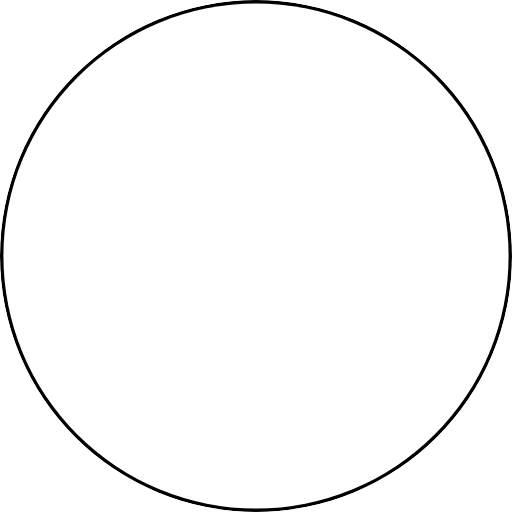
t = 0.00 s
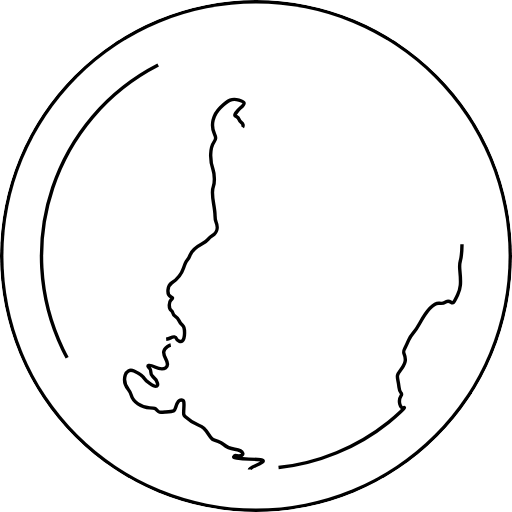
t = 1.00 s
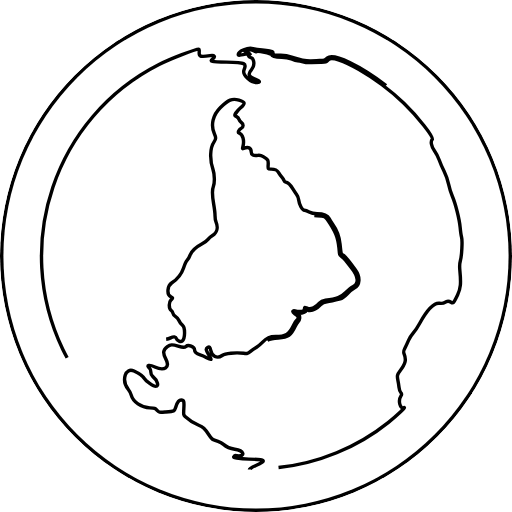
t = 2.00 s
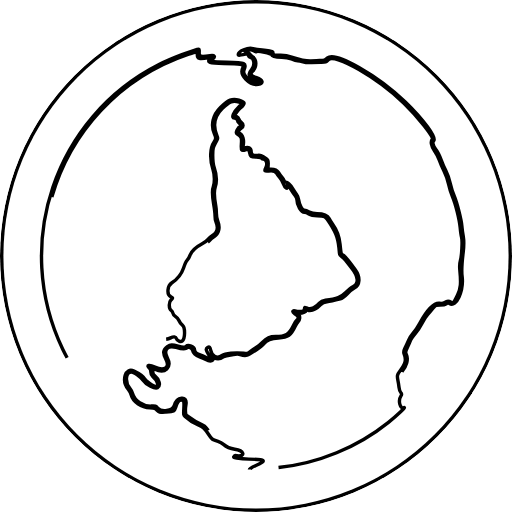
t = 3.00 s

The animated SVG that drew these frames (rendered in a browser with its animation timeline set to each time). Animation: 1 SMIL element (animate=1); one cycle of 4.00 s, repeats indefinitely.

<svg viewBox="0 0 750 750" fill="none" xmlns="http://www.w3.org/2000/svg">

	<mask id="cutout-mask">
		<!-- Outer circle in white: this area will be visible -->
		<circle cx="375" cy="375" r="375" fill="white" />
		<!-- Inner circle in black: this area will be cut out -->
		<circle cx="375" cy="375" r="370" fill="black" />
	</mask>

	<circle cx="375" cy="375" r="375" fill="currentColor" mask="url(#cutout-mask)" />

	<path stroke="currentColor" stroke-width="5"
		d="m 365.33333,687.71474 c 0,-1.02612 3.33257,-3.04968 9.58334,-5.81907 16.42022,-7.27495 14.42967,-9.06597 -10.41667,-9.37251 -12.32529,-0.15206 -28.19002,-2.94662 -20,-3.52298 2,-0.14075 2,-0.14075 0,-1.07841 -1.43063,-0.67072 -0.69718,-0.78302 2.57638,-0.39448 13.41604,1.59238 10.29905,-7.49094 -3.22792,-9.40659 -7.22457,-1.02313 -11.69315,-2.95664 -16.49333,-7.13651 -1.72968,-1.50616 -5.32968,-3.51196 -8,-4.45734 -2.67032,-0.94538 -5.83386,-2.10063 -7.03009,-2.56723 -1.19623,-0.4666 -4.07181,-3.6859 -6.39018,-7.15399 -6.12007,-9.15515 -8.52285,-11.41185 -14.80892,-13.90862 -5.39493,-2.14282 -14.97236,-8.33038 -20.02027,-12.93424 -2.3025,-2.09996 -2.37157,-2.55728 -1.80092,-11.92416 C 269.93639,587.67075 269.40479,586 265.47431,586 c -3.14884,0 -6.09406,3.77702 -7.93947,10.18177 -1.86907,6.4869 -1.49214,6.30994 -15.73683,7.38813 -8.702,0.65866 -8.702,0.65866 -11.64669,-2.56537 -2.74895,-3.00972 -3.44846,-3.24579 -10.52319,-3.55146 -12.81073,-0.55349 -24.77176,-8.84534 -27.52874,-19.08397 -0.60719,-2.25493 -2.45445,-5.79922 -4.10503,-7.8762 -10.53534,-13.25701 -4.48783,-33.02004 8.25564,-26.9791 8.60698,4.08007 12.96609,7.23208 15.04389,10.87803 2.28457,4.00879 13.317,11.60817 16.8522,11.60817 5.26093,0 2.59921,-8.71418 -4.50333,-14.74339 C 221.63148,549.54927 221,548.0929 221,545.1616 c 0,-2.58163 -0.65946,-4.44843 -2,-5.6616 -5.19187,-4.69858 -0.51556,-5.88428 7.8493,-1.99023 14.15996,6.59181 22.60608,0.55796 16.11125,-11.50977 -4.78797,-8.89629 -4.23417,-13.44483 2.22273,-18.25569 4.36989,-3.25588 7.18314,-3.38731 15.65581,-0.73141 7.59587,2.38106 9.5418,2.46335 11.51805,0.4871 3.36726,-3.36725 12.64286,0.2617 12.64286,4.94635 0,3.22252 3.01504,5.94971 8.2775,7.48724 2.32238,0.67852 6.57818,2.54604 9.45735,4.15004 7.76535,4.32613 8.29545,3.40449 2.76515,-4.80753 -3.98333,-5.9149 -4.38821,-8.73038 -1.47933,-10.28716 2.73613,-1.46434 3.77925,-0.59828 4.57222,3.79614 1.68557,9.34091 9.56903,13.08903 16.75274,7.96492 4.49247,-3.20446 19.61406,-4.75675 31.65437,-3.24945 5.20842,0.65203 5.73856,0.50637 10,-2.7475 2.475,-1.88982 6.44535,-4.65875 8.823,-6.15317 2.37765,-1.49442 6.20265,-4.66383 8.5,-7.04313 6.42477,-6.65394 10.79199,-8.55574 19.66219,-8.56233 14.12877,-0.0105 19.71498,-3.3779 25.49172,-15.36662 1.88898,-3.92029 4.35444,-7.9109 5.4788,-8.86801 3.351,-2.85256 2.36478,-5.65299 -3.20571,-9.10281 -4.03654,-2.49985 -3.71667,-5.13933 0.5,-4.12579 7.64031,1.83647 13.75,0.48112 13.75,-3.05024 0,-2.93356 -0.2198,-2.88856 4.49245,-0.91966 4.73935,1.98023 12.62829,-1.40072 17.43788,-7.47332 2.68528,-3.39044 3.64549,-3.87888 8.79209,-4.47232 16.59597,-1.91364 23.28007,-4.48314 30.27758,-11.63931 3.575,-3.65605 7.98042,-7.23341 9.78983,-7.94967 9.33565,-3.69559 8.50051,-14.71901 -2.1162,-27.93263 -2.91395,-3.62672 -6.76219,-8.49617 -8.55164,-10.821 -1.78946,-2.32483 -4.46146,-4.80303 -5.93777,-5.50711 -2.15419,-1.02736 -2.74056,-2.06857 -2.96956,-5.27303 -1.41006,-19.73197 -3.86528,-27.49138 -13.46424,-42.55214 -7.25579,-11.38431 -8.12464,-11.93041 -19.04747,-11.97197 -6.93532,-0.0264 -8.82108,-0.41193 -12.20295,-2.49488 -2.2,-1.35501 -5.21997,-2.46597 -6.71104,-2.46879 C 441.10844,310.99628 435,300.8647 435,293.11037 c 0,-1.54803 -1.11998,-4.34365 -2.48884,-6.21249 -1.36886,-1.86883 -3.73136,-5.37737 -5.25,-7.79675 -4.86021,-7.74293 -7.18926,-10.17585 -6.55247,-6.84471 1.11929,5.85519 -3.35597,3.41628 -5.74274,-3.12965 -1.17782,-3.23028 -3.45846,-7.31514 -5.06809,-9.07746 -1.60964,-1.76232 -3.60332,-4.51285 -4.43042,-6.11228 -1.82407,-3.52736 -4.76357,-4.38036 -11.98557,-3.47803 -6.13447,0.76645 -6.68082,0.0685 -3.98803,-5.09469 C 392.29942,239.98485 390.11239,233 385.62244,233 c -0.75765,0 -1.93775,-0.675 -2.62244,-1.5 -0.88175,-1.06244 -3.21541,-1.5 -8,-1.5 -7.58012,0 -8.42739,-0.58318 -9.32581,-6.41908 -0.70688,-4.59176 -2.1001,-5.74969 -5.40582,-4.49286 -6.75507,2.56828 -7.40631,1.78722 -6.6677,-7.99692 0.71877,-9.52145 0.0337,-11.17461 -6.06777,-14.64229 -3.24903,-1.84654 0.45112,-9.70366 5.52392,-11.72983 1.08124,-0.43187 0.62584,-1.284 -1.81583,-3.39773 -1.79246,-1.55171 -3.25496,-3.51879 -3.25,-4.37129 0.013,-2.22945 -2.03035,-3.95 -4.69099,-3.95 -4.98831,0 -1.41335,-8.80481 6.78296,-16.70588 5.19771,-5.01048 5.19771,-5.01048 0.37924,-6.6523 -9.26814,-3.15797 -14.2051,-1.3296 -24.96886,9.24707 -11.18729,10.99284 -13.94918,24.51897 -7.99816,39.17032 1.83008,4.50563 1.82703,4.60551 -0.259,8.5 -5.65498,10.55745 -5.64563,10.5208 -5.59787,21.94079 0.0354,8.46295 0.52585,12.38385 2.12648,17 3.25412,9.38474 3.83942,21.76952 1.37461,29.0862 -2.09754,6.22645 -1.93668,11.15229 0.86039,26.34746 0.55012,2.98851 1.00021,8.25935 1.00021,11.71298 0,4.0298 0.75147,8.17336 2.09765,11.56634 3.6355,9.16306 1.50715,18.1378 -5.30881,22.38602 -2.35886,1.47022 -5.52789,4.14904 -7.04229,5.95293 -1.5144,1.80389 -5.73489,4.94711 -9.37885,6.98493 -8.92917,4.99348 -15.88675,11.85634 -17.26328,17.02827 -0.59507,2.23582 -2.19053,5.10659 -3.54546,6.37948 -1.49689,1.40626 -3.52746,5.6557 -5.1751,10.83012 -2.73354,8.58471 -11.17245,19.37521 -18.00828,23.02649 -5.94842,3.17727 -6.21903,13.03473 -0.4469,16.27885 4.85699,2.72979 5.06539,4.0759 1.07132,6.91993 -3.75524,2.67397 -4.4367,10.62168 -1.08993,12.71177 1.05054,0.65607 2.21301,2.57214 2.58327,4.25792 0.43491,1.98011 1.70382,3.59803 3.58474,4.57069 1.70469,0.88153 3.93849,3.53221 5.3891,6.39485 1.36266,2.68908 3.83999,5.85937 5.50519,7.0451 6.73419,4.79516 2.68973,28.02683 -4.87736,28.01593 C 261.79218,502.9915 256,499.50056 256,497.5147 c 0,-2.01563 -1.30461,-1.91011 -6,0.4853 -2.15618,1.1 -5.40075,2.01265 -7.21016,2.02812 -5.84877,0.05 -15.3474,5.95761 -14.98827,9.32188 0.21328,1.99791 -0.44551,3.51744 -2.25,5.18979 -1.40336,1.30059 -2.55157,3.27763 -2.55157,4.39341 0,1.3095 -0.79765,2.18144 -2.25,2.45956 -16.96339,3.2484 -18.84032,3.91672 -23.27322,8.28691 -5.47542,5.39796 -7.60797,5.44515 -14.47678,0.32033 -7.72083,-5.76051 -13.32164,-5.2017 -26.18539,2.61262 -7.34149,4.45972 -8.86106,7.1668 -6.22874,11.09642 2.47733,3.69824 2.45324,13.44657 -0.0451,18.23957 -1.42762,2.73889 -1.68021,4.84834 -1.22736,10.25 0.52172,6.22308 0.40809,6.80139 -1.33643,6.80139 -2.54203,0 -4.09162,-3.15117 -4.61134,-9.37741 -1.24641,-14.93165 -1.97405,-19.19961 -2.74876,-16.12259 -0.41542,1.65 -1.17417,4.03367 -1.68611,5.29705 -1.4444,3.56461 -1.112,7.66911 1.06923,13.20295 13.27597,33.68141 -27.42376,-17.52077 -48.090407,-60.5 C 17.772991,357.32239 80.500528,171.8978 232.95016,94.579614 249.74729,86.060582 286.15995,72 291.42455,72 c 0.34942,0 0.50935,2.3625 0.35538,5.25 -0.30845,5.784817 2.27322,6.484496 15.95289,4.323523 6.65077,-1.050619 8.32584,1.206674 3.66152,4.934182 -4.47296,3.574581 -2.77364,3.952765 20.43652,4.548143 28.34192,0.727016 29.50597,1.258382 25.53501,11.656192 -2.61129,6.83756 10.15056,18.8925 19.15933,18.09807 5.14464,-0.45368 4.43256,-2.01276 -2.06962,-4.53134 C 364.02037,112.23676 362.48628,108.52479 368.5,101.86832 373.999,95.781585 372.36426,84 366.0207,84 c -0.58861,0 -1.51632,-1.173385 -2.06158,-2.607523 -0.86283,-2.269424 -1.41069,-2.532534 -4.22525,-2.029186 C 349.28059,81.232728 349,81.243213 349,79.764394 c 0,-4.898481 14.23457,-10.583864 21.5,-8.587244 2.2,0.604585 5.125,1.1886 6.5,1.297812 3.35279,0.266302 20.17667,2.67469 21.75,3.113576 0.6875,0.191781 1.25,1.214671 1.25,2.273088 C 400,80.490162 401.83369,81 411.28753,81 c 6.23532,0 10.22655,0.67706 17.16821,2.912366 11.82428,3.807568 20.86188,5.582008 27.04426,5.309864 2.75,-0.121052 8.44926,-0.358667 12.66503,-0.528032 7.24386,-0.291016 7.88964,-0.51086 11.75288,-4.001067 10.95098,-9.893555 73.4894,25.624689 113.79276,64.627779 26.34654,25.49655 46.4249,52.83191 41.69153,56.76026 -2.27615,1.88904 -1.15552,7.39775 2.40692,11.83176 3.70604,4.61273 5.60382,8.33358 8.82893,17.31033 1.43789,4.00221 4.37089,10.78077 6.51778,15.06347 2.23437,4.45722 4.95891,12.25372 6.37188,18.23366 1.35765,5.74581 4.04431,14.2538 5.97036,18.90663 4.11061,9.93019 10.23267,34.02842 11.04267,43.46724 0.31178,3.63316 1.26346,10.65574 2.11483,15.60574 1.41683,8.23759 1.40453,10.18597 -0.14525,23 -2.55889,21.1577 -2.77929,25.86654 -1.62881,34.79832 2.78844,21.64803 -8.61626,46.69208 -18.35658,40.30997 -2.15191,-1.40999 -2.55222,-1.37466 -4.8431,0.42734 -1.90244,1.49647 -4.05092,1.96437 -9.01979,1.96437 -6.52184,0 -6.52289,4.7e-4 -10.34227,4.57168 -2.10087,2.51443 -5.69614,6.76377 -7.98948,9.44298 -2.29334,2.67921 -6.00078,8.39085 -8.23876,12.69253 -2.23798,4.30167 -6.71598,11.0688 -9.95112,15.03805 -3.23513,3.96926 -6.44978,8.68787 -7.14367,10.4858 -0.69388,1.79793 -2.62685,6.3243 -4.29548,10.0586 -2.96982,6.64629 -2.9987,6.86342 -1.36757,10.28393 3.19844,6.7072 0.21838,17.17232 -7.34207,25.78319 -3.13344,3.56879 -3.23457,3.94542 -2.53229,9.43025 0.40233,3.14214 1.04658,8.34167 1.43166,11.55449 0.54451,4.54291 1.24579,6.25614 3.15459,7.70669 2.45442,1.86518 2.45442,1.86518 0.20164,6.1585 -5.15988,9.83363 -2.72061,16.29904 4.59733,12.18542 7.95133,-4.46965 9.7424,-2.59081 3.58203,3.75757 -45.85399,47.25339 -110.02546,79.66021 -177.92658,89.85357 -19.21969,2.88527 -55.16667,4.00049 -55.16667,1.71149 z M 408,684.90228 c 57.88563,-5.97241 115.44423,-29.64424 161.04363,-66.23156 13.62272,-10.93039 26.47746,-23.12333 22.66943,-21.50235 -5.75162,2.4483 -8.93852,-10.31815 -4.33081,-17.34889 1.69172,-2.58134 1.68319,-2.75404 -0.23054,-4.66777 -1.29203,-1.29203 -2.22578,-4.0276 -2.66908,-7.81948 -0.37501,-3.20773 -1.07601,-7.63223 -1.55778,-9.83223 -1.52578,-6.96738 -1.09805,-9.02014 2.94204,-14.11937 8.1601,-10.29935 9.66263,-16.53036 6.05882,-25.12593 -1.25218,-2.98661 -1.14693,-3.66418 1.32026,-8.5 1.4745,-2.89009 3.80889,-7.86717 5.18754,-11.06018 1.37866,-3.19302 4.53213,-8.17634 7.00772,-11.07406 2.4756,-2.89771 6.71599,-9.27691 9.42311,-14.17599 10.57257,-19.13327 21.2363,-29.92031 28.80597,-29.13905 4.66469,0.48144 6.08823,0.24308 8.12732,-1.36087 3.03937,-2.39078 5.48628,-2.45986 8.85879,-0.2501 3.20299,2.09868 3.6327,1.62024 9.6053,-10.69445 4.57265,-9.42819 5.23951,-16.61792 3.33906,-36 -0.65423,-6.67235 -0.49623,-9.6826 0.73482,-14 2.07404,-7.27382 3.22979,-29.24549 1.81476,-34.5 -0.59245,-2.2 -1.53652,-8.725 -2.09792,-14.5 -1.21072,-12.45442 -6.70925,-34.30875 -11.44777,-45.5 -1.86301,-4.4 -4.39394,-12.5 -5.62429,-18 -1.37467,-6.1452 -3.86205,-13.27658 -6.45268,-18.5 -2.31863,-4.675 -5.46945,-11.98278 -7.00181,-16.2395 -1.53237,-4.25673 -4.75258,-10.53211 -7.15601,-13.94529 -4.73617,-6.72596 -6.04437,-14.18061 -2.94057,-16.75654 2.87293,-2.38433 -21.48998,-33.17752 -41.76533,-52.78877 -38.96814,-37.69176 -101.2256,-73.516161 -110.71781,-63.709615 -3.31472,3.424478 -3.71318,3.558724 -10.44617,3.519368 -3.85,-0.0225 -10.20451,0.210021 -14.12114,0.516723 -4.99514,0.391157 -8.70654,0.08683 -12.4315,-1.019368 C 441.02666,89.709653 437.35511,89 435.78837,89 434.22162,89 430.26685,87.875 427,86.5 422.25933,84.504679 419.3684,84 412.67936,84 c -9.38421,0 -14.2544,-1.266961 -14.93941,-3.886424 -0.49866,-1.906893 -19.05339,-5.697999 -22.12284,-4.520143 -0.83839,0.321721 -2.54535,-0.130187 -3.79324,-1.004242 -2.71941,-1.904756 -6.32091,-2.024072 -10.92465,-0.361929 -3.39922,1.227263 -3.39922,1.227263 0.0744,1.75 2.32365,0.349683 3.85931,1.298465 4.63867,2.86593 0.64078,1.288755 2.54228,3.180732 4.22556,4.204393 6.37609,3.877533 6.58717,14.791899 0.40956,21.176925 -4.46086,4.61063 -3.22422,6.73493 5.52649,9.49335 9.3925,2.96073 10.93597,8.60327 2.69153,9.8396 C 365.33961,125.52579 350.34132,109.97578 355.5851,99.835438 358.39329,94.404988 352.72156,93 327.99144,93 306.24565,93 302.46684,91.634847 307.75,85.687464 c 1.71077,-1.925859 1.67155,-1.956244 -1.75,-1.355549 -14.26458,2.504327 -17,1.811274 -17,-4.307164 0,-4.929902 0.062,-4.926627 -12.55352,-0.663741 -204.765249,69.1921 -279.5498713,319.64226 -145.91855,488.67432 9.01737,11.40619 9.19338,11.48893 6.31622,2.96919 C 133.85403,562.15029 137.02902,548 142.00581,548 c 2.07659,0 2.96168,2.72256 2.98054,9.16821 0.0222,7.6042 1.04895,8.83013 3.11977,3.72512 2.38762,-5.88597 2.34729,-11.63741 -0.10986,-15.6675 -7.69588,-12.6224 23.63411,-28.20979 36.13065,-17.97583 5.73634,4.69774 7.48428,4.69137 11.93917,-0.0435 C 199.51797,523.53771 212.21931,519 219.03669,519 220.33333,519 221,518.32087 221,517 c 0,-1.1 0.86919,-2.86919 1.93154,-3.93154 1.06234,-1.06234 2.07484,-3.41782 2.25,-5.2344 C 225.56175,503.89078 236.65368,497 242.62088,497 c 1.82464,0 5.11337,-0.93604 7.30828,-2.0801 4.45093,-2.31995 7.62568,-1.89783 8.59056,1.14222 1.05835,3.33457 6.25801,5.44901 8.47218,3.44521 4.39519,-3.97759 4.50706,-19.78347 0.16407,-23.18237 -1.711,-1.33905 -3.9816,-4.40301 -5.0458,-6.8088 -1.22689,-2.7736 -3.077,-4.96477 -5.05615,-5.98822 -2.09288,-1.08228 -3.31845,-2.60011 -3.71981,-4.60688 -0.32921,-1.64604 -1.51304,-3.63334 -2.63073,-4.4162 -3.46654,-2.42806 -3.66405,-11.6352 -0.32131,-14.97794 3.24287,-3.24287 3.24948,-3.14892 -0.35253,-5.01159 -6.12056,-3.16507 -4.99397,-15.89814 1.79646,-20.30417 8.09039,-5.24951 14.00081,-12.76927 17.06002,-21.70527 1.65426,-4.83212 4.08264,-9.96023 5.3964,-11.39579 1.31375,-1.43555 3.17351,-4.74409 4.13279,-7.3523 2.04518,-5.56068 8.92364,-12.06082 17.72931,-16.7542 3.17246,-1.6909 7.02524,-4.58833 8.56174,-6.43873 1.5365,-1.8504 4.49759,-4.36363 6.58019,-5.58496 6.4768,-3.79826 8.55691,-11.63212 5.21345,-19.63415 -0.825,-1.97451 -1.50298,-6.12255 -1.50663,-9.21788 C 314.98972,313.03254 314.09271,305.325 313,299 c -2.37908,-13.77102 -2.51661,-20.8278 -0.5,-25.65424 2.13018,-5.09824 1.94997,-17.71695 -0.34903,-24.43921 -5.15825,-15.08274 -4.63739,-32.26815 1.23483,-40.74176 3.13375,-4.52201 3.23954,-6.56826 0.63616,-12.30559 -5.70781,-12.57889 -2.26188,-27.38617 8.93313,-38.38588 11.69217,-11.48819 17.18003,-13.67623 27.04491,-10.78292 9.53967,2.79793 9.85163,4.59716 2.02334,11.66954 -3.63591,3.28484 -8.0095,9.13632 -8.0196,10.72954 -0.002,0.32422 1.14509,1.11293 2.54922,1.7527 1.40412,0.63976 3.01279,2.4823 3.57482,4.09453 0.56203,1.61223 2.1132,3.64639 3.44704,4.52036 3.37416,2.21083 3.32492,6.81195 -0.0895,8.36769 -3.09036,1.40806 -5.65561,6.28513 -3.65638,6.95154 5.94299,1.98099 8.52819,11.05302 5.87031,20.60018 -0.70477,2.53157 -0.58486,2.78309 1,2.09762 7.10201,-3.0717 11.3008,-1.12412 11.3008,5.24178 0,4.09125 3.33154,5.75456 9.63968,4.81273 3.36967,-0.5031 4.85772,-0.1563 8,1.86447 7.35,4.72672 7.62035,5.18223 7.18001,12.09772 -0.39936,6.27176 -0.39936,6.27176 4.14048,6.22254 6.50886,-0.0706 8.65257,0.90777 11.14934,5.08829 1.21484,2.0341 3.23356,4.82337 4.48603,6.19837 1.25247,1.375 2.74471,3.7375 3.31609,5.25 0.63606,1.68373 1.78293,2.75 2.95786,2.75 2.42623,0 6.82493,4.24328 10.39167,10.02451 1.51864,2.46152 3.85851,5.97096 5.19971,7.79875 1.34121,1.8278 2.72512,5.4278 3.07536,8 1.02469,7.52549 5.2433,15.17419 8.37729,15.18879 1.42256,0.007 4.54491,1.13162 6.93855,2.5 3.55541,2.03252 5.70259,2.48795 11.72977,2.48795 9.93873,0 14.88605,2.03665 17.52826,7.21581 1.11208,2.17987 3.5562,6.09893 5.43138,8.70904 6.60113,9.1883 9.3771,16.71556 10.56296,28.64233 1.47045,14.78907 1.50919,14.93575 4.27779,16.19721 2.24799,1.02425 10.72375,11.11058 18.29795,21.77493 7.42815,10.45871 6.67831,21.84156 -1.74295,26.45892 -2.50953,1.37597 -7.25577,5.26885 -10.5472,8.65086 -4.25296,4.36999 -7.12808,6.43957 -9.93723,7.15305 -11.90607,3.02396 -14.44211,3.5572 -19.65543,4.13281 -5.01877,0.55413 -6.15801,1.1196 -9.5,4.71542 -5.35297,5.75954 -11.5219,8.69713 -16.97353,8.08265 C 449.22459,454.3837 448,454.60801 448,455.52501 448,456.96904 442.92439,459 439.31559,459 c -2.04905,0 -2.23978,0.27313 -1.35077,1.93426 1.70813,3.19167 1.21285,7.82231 -1.06347,9.94302 -1.15426,1.07536 -3.17708,4.28285 -4.49514,7.12776 -6.26437,13.521 -10.20753,16.23133 -24.7797,17.03231 -12.00534,0.6599 -17.27569,2.72591 -20.84322,8.17064 -0.86952,1.32706 -5.46419,5.08565 -10.21037,8.35242 -14.86959,10.23466 -16.08535,10.62813 -24.73158,8.00409 -2.56226,-0.77762 -4.9157,-1.15681 -5.22987,-0.84264 -0.31417,0.31417 -4.12244,0.88345 -8.46282,1.26507 -5.75326,0.50584 -8.73675,1.29565 -11.01063,2.91479 -4.48769,3.19552 -8.89715,3.60071 -13.44519,1.23551 -2.28018,-1.18581 -3.35002,-1.42909 -2.66738,-0.60656 3.97582,4.79056 -2.71496,6.99257 -9.43759,3.10601 -2.24832,-1.29982 -6.37882,-3.11222 -9.17888,-4.02756 -6.15317,-2.01146 -9.28515,-4.73999 -10.0963,-8.79571 -0.76487,-3.82436 -5.81525,-6.4537 -8.06838,-4.20057 -1.98077,1.98078 -8.3565,1.71439 -16.23381,-0.67827 -12.40699,-3.76851 -18.89958,3.49982 -13.10672,14.67271 7.6039,14.66587 -3.10295,24.83495 -18.05908,17.15203 -4.65532,-2.39142 -4.65532,-2.39142 -3.75,-0.0103 0.49792,1.30963 0.90531,3.52459 0.90531,4.92213 0,1.5195 1.00529,3.33174 2.50071,4.50804 7.07969,5.56888 9.31087,14.98636 4.21461,17.78924 -3.71505,2.04322 -16.81209,-4.38143 -20.37924,-9.99689 C 206.97028,552.6731 196.39339,545 192.45557,545 c -8.58779,0 -9.81518,14.84175 -1.99589,24.13446 1.36787,1.62562 3.02754,4.84789 3.68815,7.16061 3.06494,10.73002 15.38629,19.08007 27.36105,18.54229 6.52726,-0.29313 6.82422,-0.20094 9.43804,2.92999 5.59641,6.70361 22.17565,4.2092 24.3651,-3.66582 3.65019,-13.12902 19.29703,-15.04945 17.14316,-2.10409 -1.39368,8.37647 -0.96637,15.28587 1.01734,16.44967 0.98707,0.57909 4.009,2.77018 6.71541,4.86909 2.7064,2.09891 7.93288,5.16766 11.6144,6.81944 8.23912,3.69665 9.24362,4.58469 15.28431,13.51225 4.58849,6.78135 5.20331,7.28806 11.98962,9.88125 3.93422,1.50335 8.65266,4.04997 10.48543,5.65917 3.55888,3.12474 12.73091,6.81169 16.94545,6.81169 8.14672,0 14.51233,7.83768 10.01679,12.33322 -1.30144,1.30143 0.14792,1.52971 12.25,1.92945 16.30653,0.53861 21.22607,1.74652 21.22607,5.21171 0,2.4271 -0.2551,2.58648 -15.49207,9.67881 -4.48994,2.08993 12.00178,1.96638 33.49207,-0.25091 z">
		<animate attributeName="stroke-dasharray" from="0, 2000" to="2000, 0" dur="4s" repeatCount="indefinite" />
	</path>
</svg>